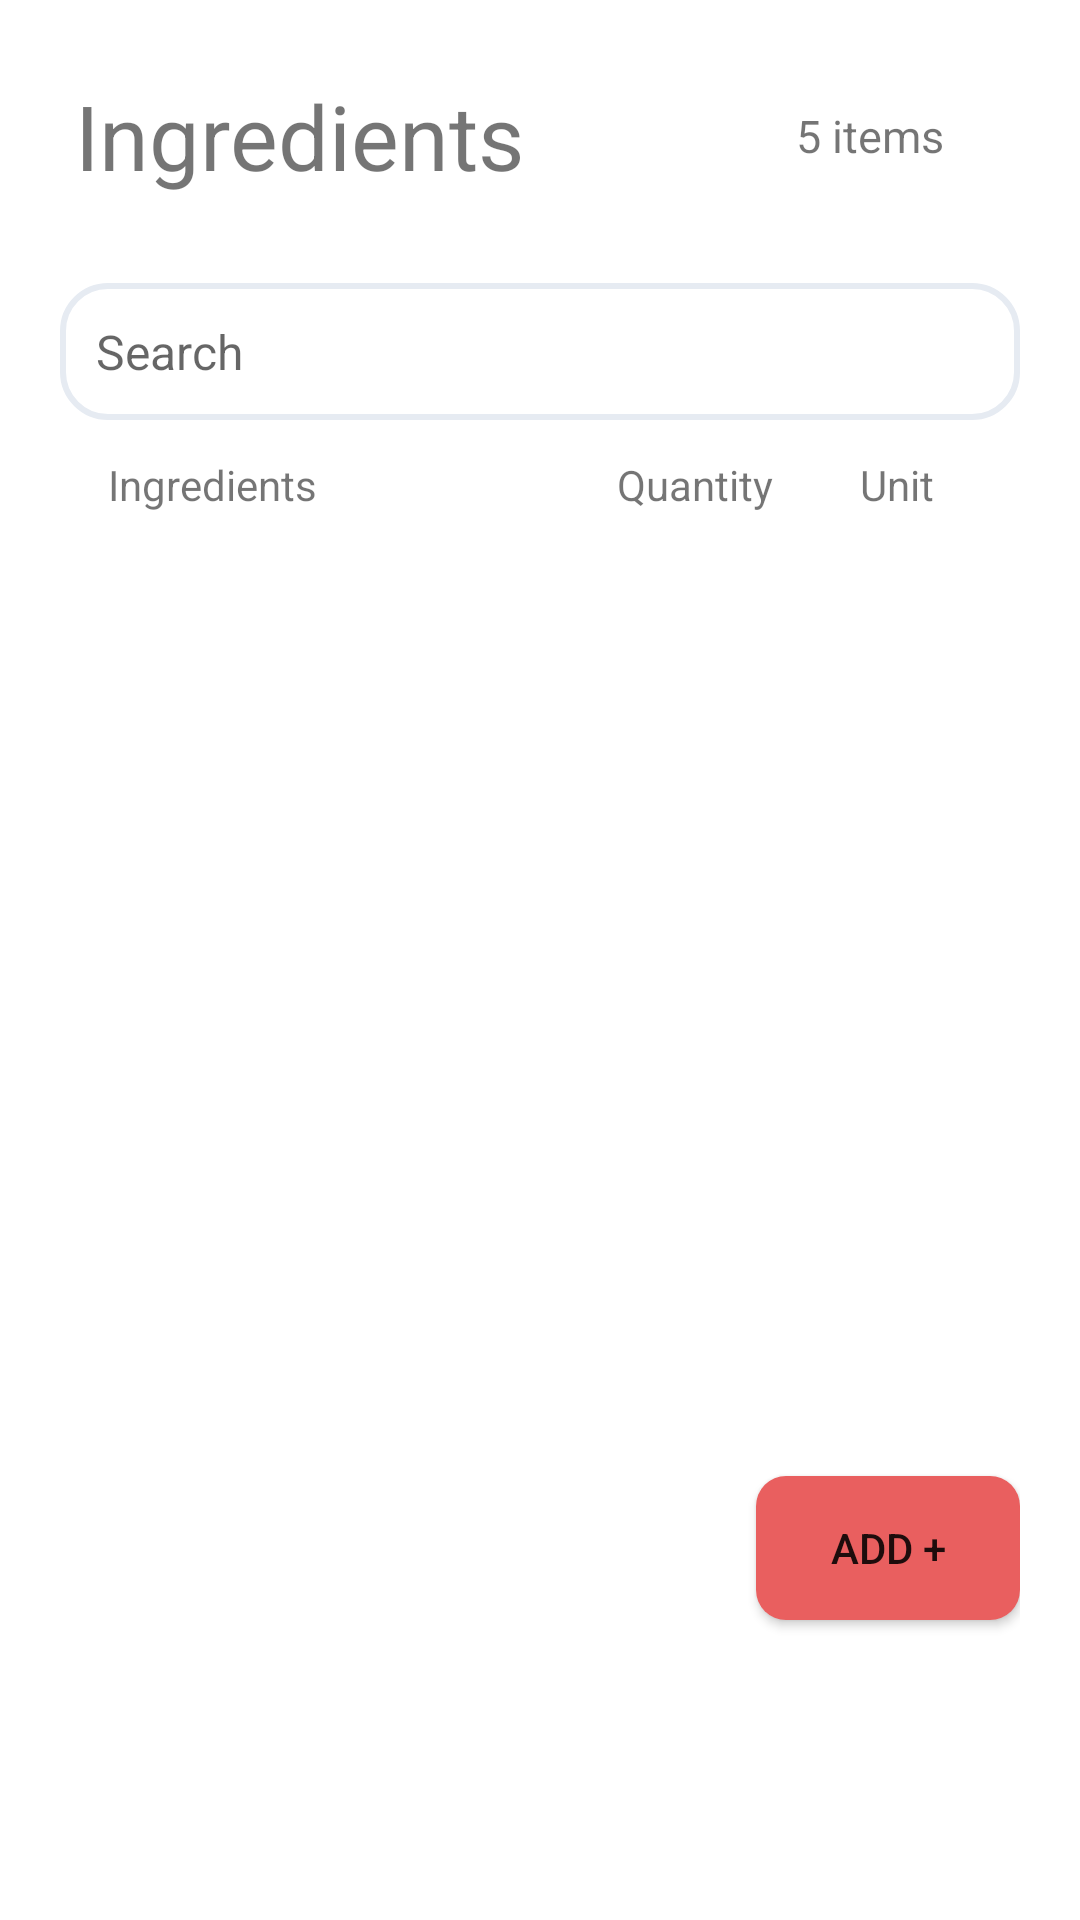

Produce the Android XML layout that renders to this screen, including the resource entries it uses.
<!-- AndroidManifest.xml: application theme Theme.FridgeFocus -->
<!-- res/layout/fragment_home.xml -->
<?xml version="1.0" encoding="utf-8"?>
<androidx.constraintlayout.widget.ConstraintLayout xmlns:android="http://schemas.android.com/apk/res/android"
    xmlns:app="http://schemas.android.com/apk/res-auto"
    xmlns:tools="http://schemas.android.com/tools"
    android:layout_width="match_parent"
    android:layout_height="match_parent"
    android:orientation="vertical"
    android:padding="20dp"
    tools:context=".ui.home.HomeFragment">


    <androidx.constraintlayout.widget.ConstraintLayout
        android:id="@+id/constraintLayout"
        android:layout_width="match_parent"
        android:layout_height="wrap_content"
        android:orientation="horizontal"
        android:padding="5dp"
        app:layout_constraintEnd_toEndOf="parent"
        app:layout_constraintStart_toStartOf="parent"
        app:layout_constraintTop_toTopOf="parent">

        <TextView
            android:id="@+id/textView2"
            android:layout_width="match_parent"
            android:layout_height="wrap_content"
            android:text="Ingredients"
            android:textSize="30dp"
            app:layout_constraintEnd_toEndOf="parent"
            app:layout_constraintTop_toTopOf="parent" />

        <TextView
            android:layout_width="wrap_content"
            android:layout_height="wrap_content"
            android:text="5 items"
            android:textSize="15dp"
            app:layout_constraintBottom_toBottomOf="parent"
            app:layout_constraintEnd_toEndOf="@+id/textView2"
            app:layout_constraintHorizontal_bias="0.922"
            app:layout_constraintStart_toStartOf="@+id/textView2"
            app:layout_constraintTop_toTopOf="parent" />


    </androidx.constraintlayout.widget.ConstraintLayout>
    

    

    <EditText
        android:id="@+id/et_search"
        android:layout_width="match_parent"
        android:layout_height="wrap_content"
        android:layout_marginTop="24dp"
        android:background="@drawable/ingredients_searchbar"
        android:hint="Search"
        android:padding="12dp"
        android:textSize="16sp"
        app:layout_constraintEnd_toEndOf="parent"
        app:layout_constraintHorizontal_bias="0.0"
        app:layout_constraintStart_toStartOf="parent"
        app:layout_constraintTop_toBottomOf="@+id/constraintLayout" />

    


    <androidx.constraintlayout.widget.ConstraintLayout
        android:id="@+id/constraintLayout8"
        android:layout_width="match_parent"
        android:layout_height="wrap_content"
        android:layout_marginTop="12dp"
        app:layout_constraintEnd_toEndOf="parent"
        app:layout_constraintStart_toStartOf="parent"
        app:layout_constraintTop_toBottomOf="@+id/et_search">

        <TextView
            android:id="@+id/textView6"
            android:layout_width="wrap_content"
            android:layout_height="wrap_content"
            android:layout_marginStart="16dp"
            android:layout_marginTop="12dp"
            android:text="Ingredients"
            app:layout_constraintStart_toStartOf="parent" />

        <TextView
            android:id="@+id/textView7"
            android:layout_width="wrap_content"
            android:layout_height="wrap_content"
            android:layout_marginStart="100dp"
            android:text="Quantity"
            app:layout_constraintStart_toEndOf="@+id/textView6"
            tools:layout_editor_absoluteY="0dp" />

        <TextView
            android:layout_width="wrap_content"
            android:layout_height="wrap_content"
            android:text="Unit"
            app:layout_constraintEnd_toEndOf="parent"
            app:layout_constraintStart_toEndOf="@+id/textView7"
            tools:layout_editor_absoluteY="0dp" />


    </androidx.constraintlayout.widget.ConstraintLayout>

    <androidx.recyclerview.widget.RecyclerView
        android:id="@+id/ingredient_list"
        android:layout_width="match_parent"
        android:layout_height="wrap_content"
        android:layout_marginTop="32dp"
        android:padding="8dp"
        app:layout_constraintEnd_toEndOf="parent"
        app:layout_constraintHorizontal_bias="0.498"
        app:layout_constraintStart_toStartOf="parent"
        app:layout_constraintTop_toBottomOf="@+id/constraintLayout8" />

    <Button
        android:id="@+id/ingredients_add_btn"
        android:layout_width="wrap_content"
        android:layout_height="wrap_content"
        android:background="@drawable/ingredients_button_shape"
        android:text="Add +"
        app:layout_constraintBottom_toBottomOf="parent"
        app:layout_constraintEnd_toEndOf="parent"
        app:layout_constraintHorizontal_bias="1.0"
        app:layout_constraintStart_toStartOf="parent"
        app:layout_constraintTop_toTopOf="parent"
        app:layout_constraintVertical_bias="0.855" />


</androidx.constraintlayout.widget.ConstraintLayout>
<!-- resources referenced by this layout -->
<resources>
  <!-- drawable ingredients_button_shape (drawable) -->
  <?xml version="1.0" encoding="utf-8"?>
  <shape xmlns:android="http://schemas.android.com/apk/res/android"
      android:shape="rectangle">
      <corners android:radius="10dp"/>  
      <solid android:color="@color/red"></solid>  
  </shape>
  <!-- drawable ingredients_searchbar (drawable) -->
  <?xml version="1.0" encoding="utf-8"?>
  <shape xmlns:android="http://schemas.android.com/apk/res/android"
      android:shape="rectangle">
      <corners android:radius="15dp"/>  
      <stroke
          android:color="@color/search_bar_color"
          android:width="2dp" /> /> 
      <solid android:color="@color/white"/>
  </shape>
  <style name="Theme.FridgeFocus" parent="Theme.MaterialComponents.DayNight.DarkActionBar">
          
          <item name="colorPrimary">@color/purple_500</item>
          <item name="colorPrimaryVariant">@color/purple_700</item>
          <item name="colorOnPrimary">@color/white</item>
          
          <item name="colorSecondary">@color/teal_200</item>
          <item name="colorSecondaryVariant">@color/teal_700</item>
          <item name="colorOnSecondary">@color/black</item>
          
          <item name="android:statusBarColor">?attr/colorPrimaryVariant</item>
          
      </style>
  <color name="red">#E95F5F</color>
  <color name="search_bar_color">#E6EBF2</color>
  <color name="white">#FFFFFFFF</color>
  <color name="purple_500">#FF6200EE</color>
  <color name="purple_700">#FF3700B3</color>
  <color name="teal_200">#FF03DAC5</color>
  <color name="teal_700">#FF018786</color>
  <color name="black">#FF000000</color>
</resources>
